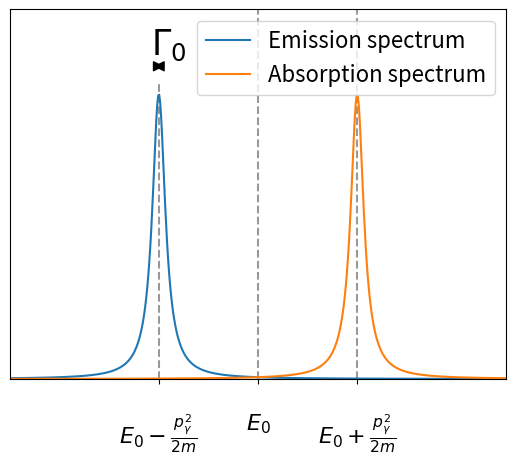
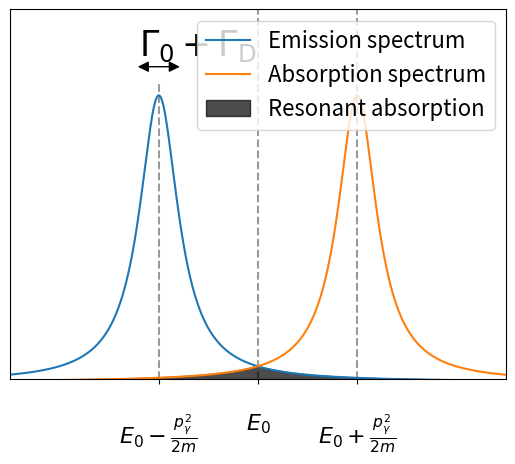

Recreate these plots in Python, in order.
#!/usr/bin/env python3

import numpy as np
import matplotlib.pyplot as plt
plt.rcParams.update({'font.size': 16})
plt.rc('axes', labelsize=26)

def breit_wigner(x,omega,gamma):

    breit_wigner = 1/( (x**2-omega**2)**2 + gamma**2*omega**2 )
    return breit_wigner/max(breit_wigner), 0.5 * ( np.sqrt(omega**2 + gamma*omega) - np.sqrt(omega**2 - gamma*omega) )

E, shift = 4000, 25
X = np.linspace(E-5*shift,E+5*shift,1000)
BW_tight_down,FWHM_tight = breit_wigner(X,E-shift,4)
BW_tight_up, _ = breit_wigner(X,E+shift,4)
BW_loose_down,FWHM_loose = breit_wigner(X,E-shift,12)
BW_loose_up, _ = breit_wigner(X,E+shift,12)
overlap = [min(BW_loose_down[i],BW_loose_up[i]) for i in range(len(X))]

plt.axvline(E,c="k",ls="--",alpha=0.4)
plt.axvline(E+shift,c="k",ls="--",alpha=0.4)
plt.axvline(E-shift,ymax=0.8,c="k",ls="--",alpha=0.4)
plt.plot(X,BW_tight_down,label="Emission spectrum")
plt.plot(X,BW_tight_up,label="Absorption spectrum")
plt.tick_params(axis='both', which='major',pad=20)
plt.text(E-shift-2, 1.14,r"$\Gamma_0$",fontdict=dict(fontsize=25))
plt.annotate('',(E-shift-FWHM_tight,1.1),(E-shift+FWHM_tight,1.1), arrowprops=dict(arrowstyle="<|-|>",facecolor="k"))
plt.xticks([E-shift,E,E+shift],[r"$E_0-\frac{p_\gamma^2}{2m}$",r"$E_0$",r"$E_0+\frac{p_\gamma^2}{2m}$"])
plt.xlim(E-2.5*shift,E+2.5*shift)
plt.yticks([],[])
plt.ylim(0,1.3)
plt.legend(loc="upper right")

plt.figure()
plt.axvline(E,c="k",ls="--",alpha=0.4)
plt.axvline(E+shift,c="k",ls="--",alpha=0.4)
plt.axvline(E-shift,ymax=0.8,c="k",ls="--",alpha=0.4)
plt.plot(X,BW_loose_down,label="Emission spectrum")
plt.plot(X,BW_loose_up,label="Absorption spectrum")
plt.tick_params(axis='both', which='major',pad=20)
plt.text(E-shift-5, 1.14,r"$\Gamma_0+\Gamma_\mathrm{D}$",fontdict=dict(fontsize=25))
plt.annotate('',(E-shift-FWHM_loose,1.1),(E-shift+FWHM_loose,1.1), arrowprops=dict(arrowstyle="<|-|>",facecolor="k"))
plt.xticks([E-shift,E,E+shift],[r"$E_0-\frac{p_\gamma^2}{2m}$",r"$E_0$",r"$E_0+\frac{p_\gamma^2}{2m}$"])
plt.fill_between(X,0,overlap,color="k",alpha=0.7,label="Resonant absorption")
plt.xlim(E-2.5*shift,E+2.5*shift)
plt.yticks([],[])
plt.ylim(0.01,1.3)
plt.legend(loc="upper right")
plt.show()
